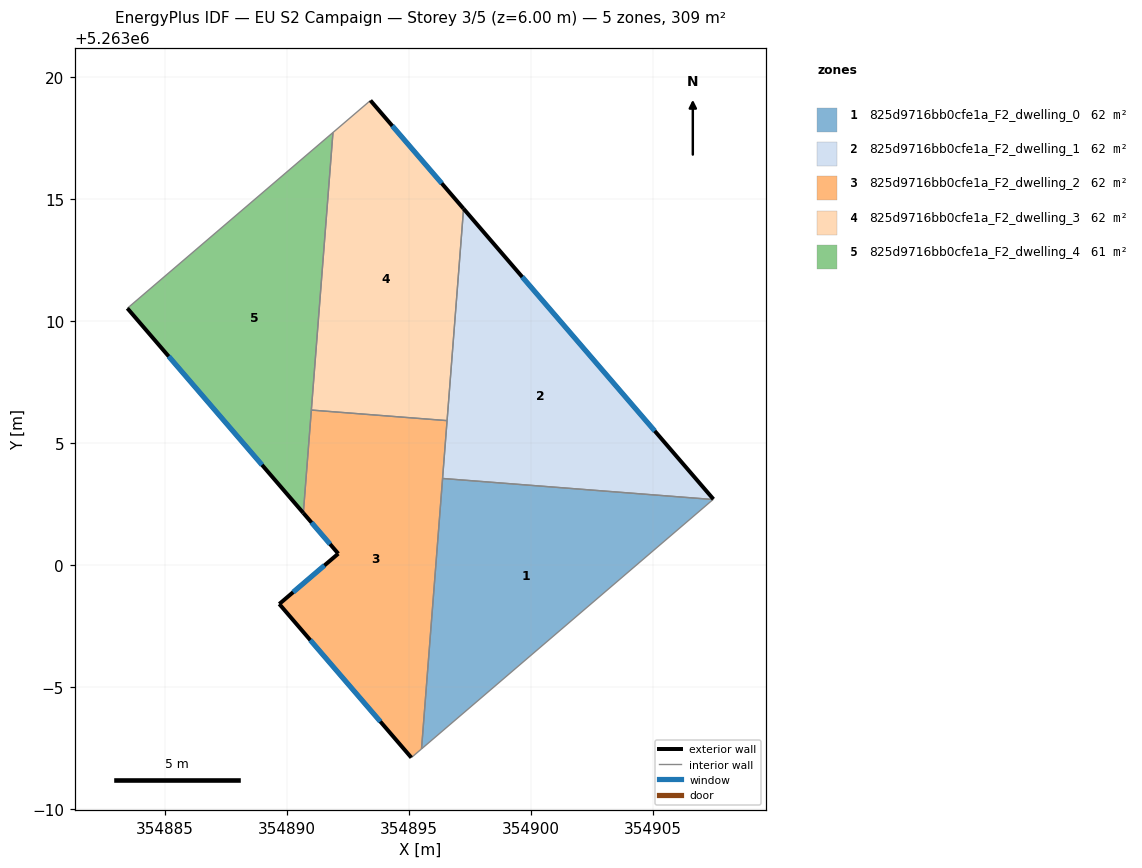
=== STOREY PLAN SPEC (per zone: floor XY polygon, exterior-wall plan segments, windows/doors) ===
zone 1: 825d9716bb0cfe1a_F2_dwelling_0  (61.8 m²)
  floor: (354907.48, 5263002.70) (354895.53, 5262992.48) (354896.39, 5263003.56)
  interior walls: 3
zone 2: 825d9716bb0cfe1a_F2_dwelling_1  (61.8 m²)
  floor: (354897.25, 5263014.62) (354907.49, 5263002.71) (354907.48, 5263002.70) (354896.39, 5263003.56)
  exterior wall: (354907.49, 5263002.71) – (354897.25, 5263014.62)  [15.7 m]
    window: (354905.09, 5263005.51) – (354899.66, 5263011.82)  [13.2 m²]
  interior walls: 4
zone 3: 825d9716bb0cfe1a_F2_dwelling_2  (62.0 m²)
  floor: (354896.58, 5263005.93) (354895.53, 5262992.48) (354895.11, 5262992.12) (354889.70, 5262998.42) (354892.12, 5263000.48) (354890.69, 5263002.15) (354891.02, 5263006.37)
  exterior wall: (354889.70, 5262998.42) – (354895.11, 5262992.12)  [8.3 m]
    window: (354890.97, 5262996.94) – (354893.84, 5262993.60)  [7.0 m²]
  exterior wall: (354892.12, 5263000.48) – (354889.70, 5262998.42)  [3.2 m]
    window: (354891.55, 5263000.00) – (354890.27, 5262998.90)  [2.7 m²]
  exterior wall: (354890.69, 5263002.15) – (354892.12, 5263000.48)  [2.2 m]
    window: (354891.02, 5263001.76) – (354891.78, 5263000.87)  [1.9 m²]
  interior walls: 5
zone 4: 825d9716bb0cfe1a_F2_dwelling_3  (62.0 m²)
  floor: (354893.44, 5263019.05) (354897.25, 5263014.62) (354896.58, 5263005.93) (354891.02, 5263006.37) (354891.90, 5263017.74)
  exterior wall: (354897.25, 5263014.62) – (354893.44, 5263019.05)  [5.9 m]
    window: (354896.36, 5263015.66) – (354894.33, 5263018.01)  [4.9 m²]
  interior walls: 4
zone 5: 825d9716bb0cfe1a_F2_dwelling_4  (61.3 m²)
  floor: (354891.90, 5263017.74) (354890.69, 5263002.15) (354883.48, 5263010.54)
  exterior wall: (354883.48, 5263010.54) – (354890.69, 5263002.15)  [11.1 m]
    window: (354885.17, 5263008.57) – (354888.99, 5263004.12)  [9.3 m²]
  interior walls: 3

=== DERIVED (storey summary) ===
Building: EU S2 Campaign
Storey: 3 of 5  (floor level z = 6.00 m)
Storey gross floor area: 309.0 m²
Zones on this storey: 5
  - 825d9716bb0cfe1a_F2_dwelling_0: floor 61.8 m²
  - 825d9716bb0cfe1a_F2_dwelling_1: floor 61.8 m²; exterior wall 15.7 m (47.1 m²); 1 window(s) 13.2 m²; WWR 28.1%
  - 825d9716bb0cfe1a_F2_dwelling_2: floor 62.0 m²; exterior wall 13.7 m (41.0 m²); 3 window(s) 11.5 m²; WWR 28.1%
  - 825d9716bb0cfe1a_F2_dwelling_3: floor 62.0 m²; exterior wall 5.9 m (17.6 m²); 1 window(s) 4.9 m²; WWR 28.1%
  - 825d9716bb0cfe1a_F2_dwelling_4: floor 61.3 m²; exterior wall 11.1 m (33.2 m²); 1 window(s) 9.3 m²; WWR 28.1%
Zone adjacency (shared interzone walls):
  - 825d9716bb0cfe1a_F2_dwelling_0 ↔ 825d9716bb0cfe1a_F2_dwelling_1
  - 825d9716bb0cfe1a_F2_dwelling_0 ↔ 825d9716bb0cfe1a_F2_dwelling_2
  - 825d9716bb0cfe1a_F2_dwelling_1 ↔ 825d9716bb0cfe1a_F2_dwelling_2
  - 825d9716bb0cfe1a_F2_dwelling_1 ↔ 825d9716bb0cfe1a_F2_dwelling_3
  - 825d9716bb0cfe1a_F2_dwelling_2 ↔ 825d9716bb0cfe1a_F2_dwelling_3
  - 825d9716bb0cfe1a_F2_dwelling_2 ↔ 825d9716bb0cfe1a_F2_dwelling_4
  - 825d9716bb0cfe1a_F2_dwelling_3 ↔ 825d9716bb0cfe1a_F2_dwelling_4